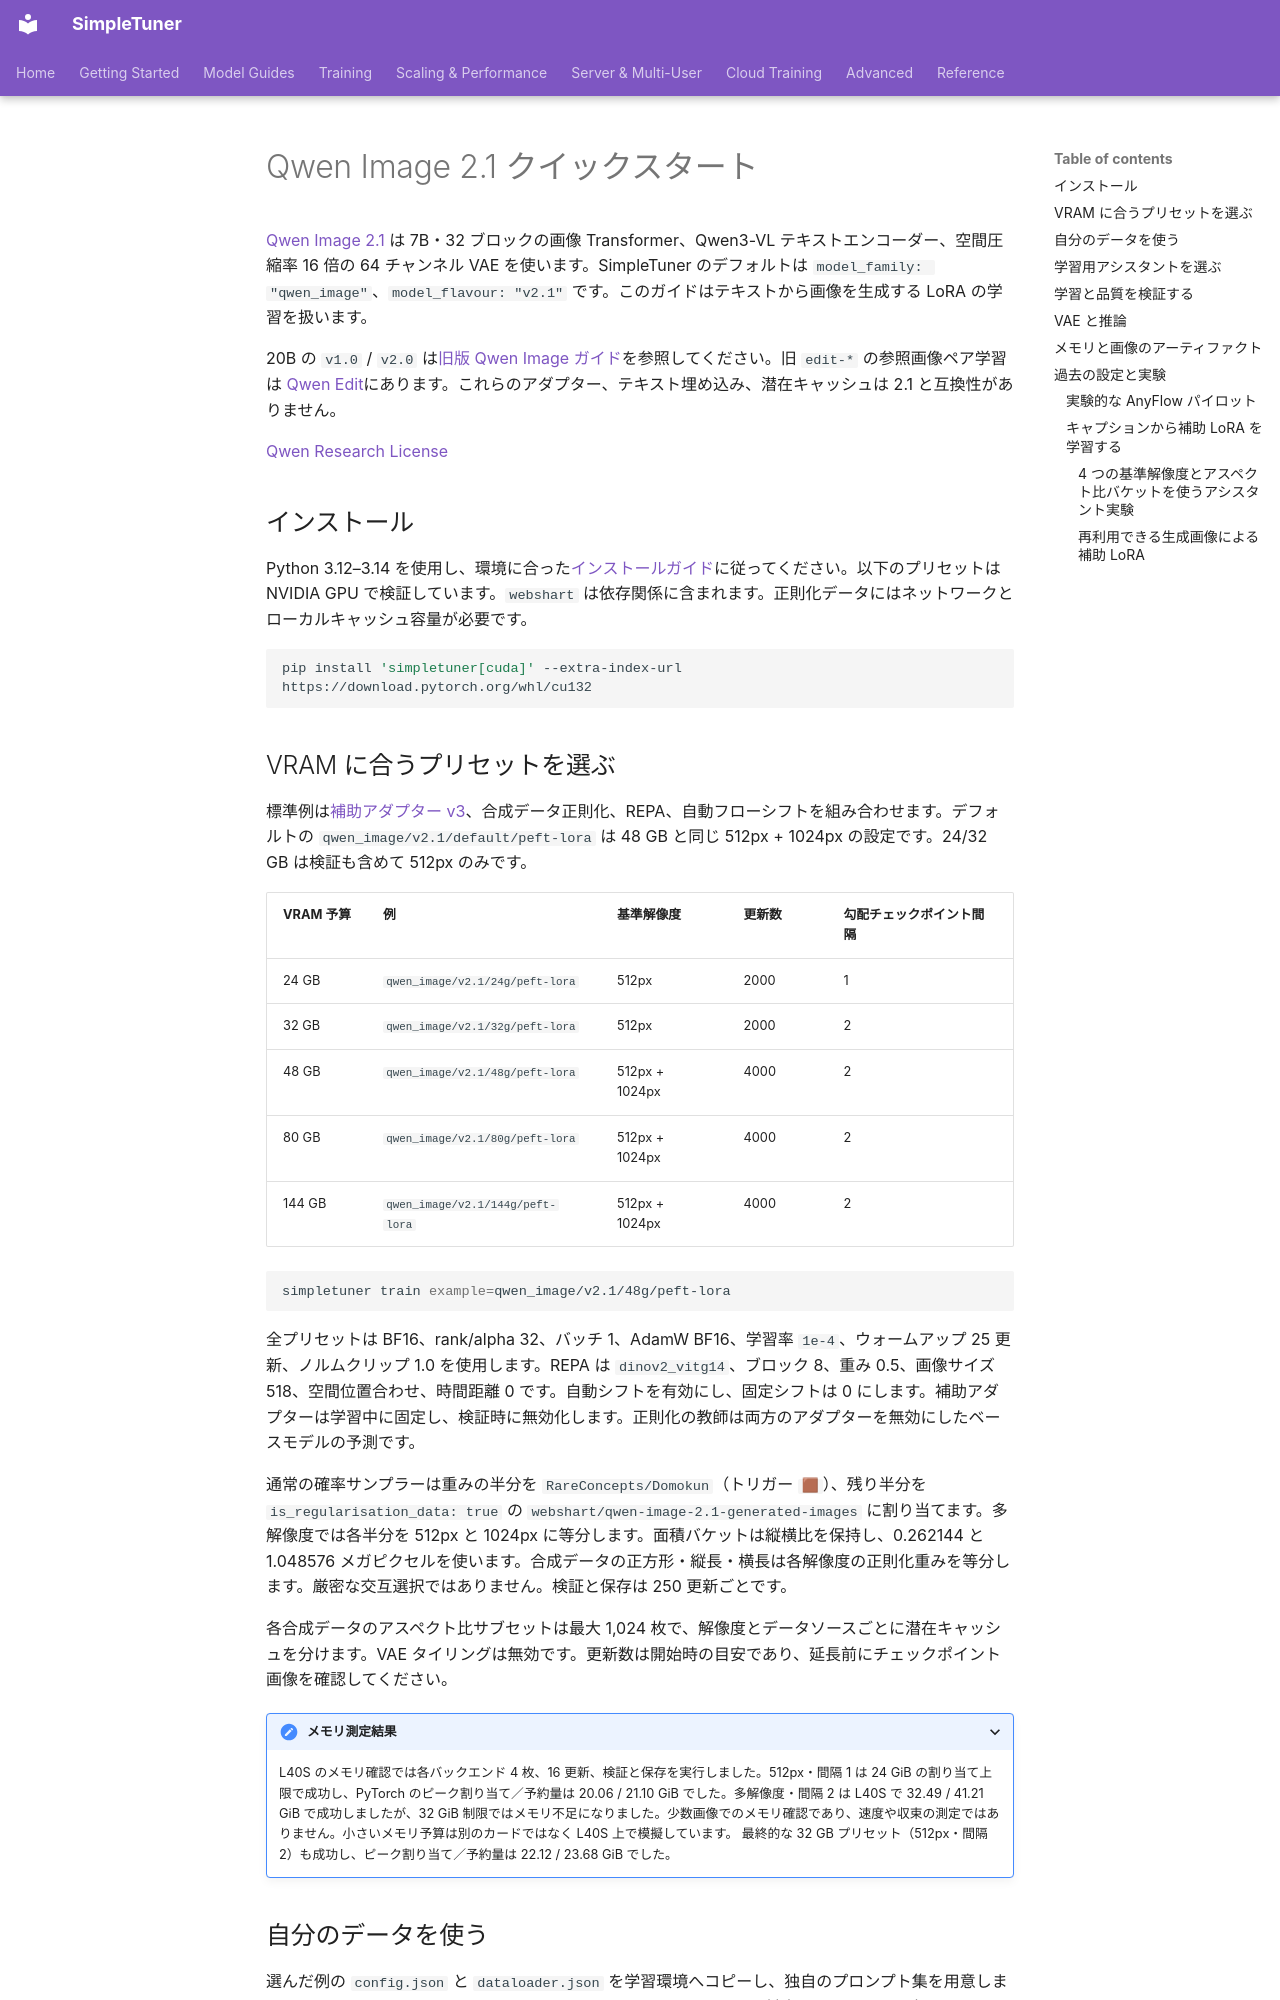

repository: bghira/SimpleTuner · page: quickstart/QWEN_IMAGE_2-1.ja/index.html · generator: mkdocs

# Qwen Image 2.1 クイックスタート

[Qwen Image 2.1](https://huggingface.co/Qwen/Qwen-Image-2.1) は 7B・32 ブロックの画像 Transformer、Qwen3-VL テキストエンコーダー、空間圧縮率 16 倍の 64 チャンネル VAE を使います。SimpleTuner のデフォルトは `model_family: "qwen_image"`、`model_flavour: "v2.1"` です。このガイドはテキストから画像を生成する LoRA の学習を扱います。

20B の `v1.0` / `v2.0` は[旧版 Qwen Image ガイド](QWEN_IMAGE.ja.md)を参照してください。旧 `edit-*` の参照画像ペア学習は [Qwen Edit](QWEN_EDIT.ja.md)にあります。これらのアダプター、テキスト埋め込み、潜在キャッシュは 2.1 と互換性がありません。

[Qwen Research License](https://huggingface.co/Qwen/Qwen-Image-2.1/blob/main/LICENSE)

## インストール

Python 3.12–3.14 を使用し、環境に合った[インストールガイド](../INSTALL.ja.md)に従ってください。以下のプリセットは NVIDIA GPU で検証しています。`webshart` は依存関係に含まれます。正則化データにはネットワークとローカルキャッシュ容量が必要です。

```bash
pip install 'simpletuner[cuda]' --extra-index-url https://download.pytorch.org/whl/cu132
```

<a id="vram-presets"></a>

## VRAM に合うプリセットを選ぶ

標準例は[補助アダプター v3](https://huggingface.co/SimpleTuner/Qwen-Image-2.1-training-assistant-v3)、合成データ正則化、REPA、自動フローシフトを組み合わせます。デフォルトの `qwen_image/v2.1/default/peft-lora` は 48 GB と同じ 512px + 1024px の設定です。24/32 GB は検証も含めて 512px のみです。

| VRAM 予算 | 例 | 基準解像度 | 更新数 | 勾配チェックポイント間隔 |
| --- | --- | --- | --- | --- |
| 24 GB | `qwen_image/v2.1/24g/peft-lora` | 512px | 2000 | 1 |
| 32 GB | `qwen_image/v2.1/32g/peft-lora` | 512px | 2000 | 2 |
| 48 GB | `qwen_image/v2.1/48g/peft-lora` | 512px + 1024px | 4000 | 2 |
| 80 GB | `qwen_image/v2.1/80g/peft-lora` | 512px + 1024px | 4000 | 2 |
| 144 GB | `qwen_image/v2.1/144g/peft-lora` | 512px + 1024px | 4000 | 2 |

```bash
simpletuner train example=qwen_image/v2.1/48g/peft-lora
```

全プリセットは BF16、rank/alpha 32、バッチ 1、AdamW BF16、学習率 `1e-4`、ウォームアップ 25 更新、ノルムクリップ 1.0 を使用します。REPA は `dinov2_vitg14`、ブロック 8、重み 0.5、画像サイズ 518、空間位置合わせ、時間距離 0 です。自動シフトを有効にし、固定シフトは 0 にします。補助アダプターは学習中に固定し、検証時に無効化します。正則化の教師は両方のアダプターを無効にしたベースモデルの予測です。

通常の確率サンプラーは重みの半分を `RareConcepts/Domokun`（トリガー `🟫`）、残り半分を `is_regularisation_data: true` の `webshart/qwen-image-2.1-generated-images` に割り当てます。多解像度では各半分を 512px と 1024px に等分します。面積バケットは縦横比を保持し、0.262144 と 1.048576 メガピクセルを使います。合成データの正方形・縦長・横長は各解像度の正則化重みを等分します。厳密な交互選択ではありません。検証と保存は 250 更新ごとです。

各合成データのアスペクト比サブセットは最大 1,024 枚で、解像度とデータソースごとに潜在キャッシュを分けます。VAE タイリングは無効です。更新数は開始時の目安であり、延長前にチェックポイント画像を確認してください。

<details markdown="1">
<summary>メモリ測定結果</summary>

L40S のメモリ確認では各バックエンド 4 枚、16 更新、検証と保存を実行しました。512px・間隔 1 は 24 GiB の割り当て上限で成功し、PyTorch のピーク割り当て／予約量は 20.06 / 21.10 GiB でした。多解像度・間隔 2 は L40S で 32.49 / 41.21 GiB で成功しましたが、32 GiB 制限ではメモリ不足になりました。少数画像でのメモリ確認であり、速度や収束の測定ではありません。小さいメモリ予算は別のカードではなく L40S 上で模擬しています。 最終的な 32 GB プリセット（512px・間隔 2）も成功し、ピーク割り当て／予約量は 22.12 / 23.68 GiB でした。

</details>

## 自分のデータを使う

選んだ例の `config.json` と `dataloader.json` を学習環境へコピーし、独自のプロンプト集を用意します。`data_backend_config`、`user_prompt_library`、`output_dir` を対応するファイルに変更してください。配置は[学習チュートリアル](../TUTORIAL.ja.md)と[データローダー資料](../DATALOADER.ja.md)を参照します。

Domokun バックエンドを対象の概念または写真データに置き換えます。マルチスケールでは 512px と 1024px のバックエンドを分け、異なる ID と VAE キャッシュパスを使います。`resolution_type: "area"` はメガピクセル単位で **0.262144** と **1.048576** を設定します。`crop: false` は縦横比を保ちます。学習設定の `aspect_bucket_alignment: 32` は維持してください。

組み合わせ設定では合成バックエンドの `is_regularisation_data: true` を維持し、学習用は false にします。学習データと正則化に半分ずつの重みを割り当て、各半分を解像度間で分けます。確率サンプラーを使い、厳密な交互選択ではありません。repeats はデータが利用可能な期間を調整し、選択確率を決めません。データ、解像度、バッチ設定、分散構成を変更するときは新規実行にしてください。
